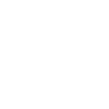
t = 0.00 s
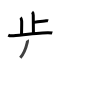
t = 4.75 s
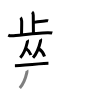
t = 9.50 s
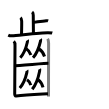
t = 14.50 s
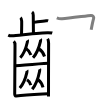
t = 15.50 s
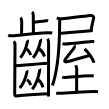
t = 24.00 s

The animated SVG that drew these frames (rendered in a browser with its animation timeline set to each time). Animation: 24 SMIL elements (animate=24); one cycle of 24.00 s.

<svg width="109px" height="109px" viewBox="0 0 px 109px" xmlns="http://www.w3.org/2000/svg" xmlns:xlink="http://www.w3.org/1999/xlink" xml:space="preserve" version="1.1"  baseProfile="full">
<path d="M32.09,12c0.65,0.51,1.17,2.25,1.17,3.29c0,5.31,0.17,13.42,0.17,18.48" style="fill:none;stroke:black;stroke-width:3;opacity:0">
  <animate attributeType="CSS" attributeName="opacity" from="0" to="1" begin="0s" dur="1s" repeatCount="0" fill="freeze" />
</path>
<path d="M33.89,22.39c4.24-0.76,7.84-1.02,12.3-1.53c1.04-0.12,1.3-0.25,1.94,0" style="fill:none;stroke:black;stroke-width:3;opacity:0">
  <animate attributeType="CSS" attributeName="opacity" from="0" to="1" begin="1s" dur="1s" repeatCount="0" fill="freeze" />
</path>
<path d="M20.49,17.58c0.65,0.51,1.04,2.28,1.17,3.29c0.13,1.01,0,7.84-0.13,14.17" style="fill:none;stroke:black;stroke-width:3;opacity:0">
  <animate attributeType="CSS" attributeName="opacity" from="0" to="1" begin="2s" dur="1s" repeatCount="0" fill="freeze" />
</path>
<path d="M8.25,35.04c0.49,0.25,2.3,0.85,3.6,0.76c7.03-0.51,29.43-3.05,36.08-3.05c1.31,0,3.57,0.01,4.32,0.26" style="fill:none;stroke:black;stroke-width:3;opacity:0">
  <animate attributeType="CSS" attributeName="opacity" from="0" to="1" begin="3s" dur="1s" repeatCount="0" fill="freeze" />
</path>
<path d="M27.47,40.06c0.12,0.17-0.06,1.77-0.15,2.16c-0.96,4.18-3.46,11.53-7.02,15.47" style="fill:none;stroke:black;stroke-width:3;opacity:0">
  <animate attributeType="CSS" attributeName="opacity" from="0" to="1" begin="4s" dur="1s" repeatCount="0" fill="freeze" />
</path>
<path d="M26.27,48.66c1.67,1.03,3.81,3.78,4.63,6.39" style="fill:none;stroke:black;stroke-width:3;opacity:0">
  <animate attributeType="CSS" attributeName="opacity" from="0" to="1" begin="5s" dur="1s" repeatCount="0" fill="freeze" />
</path>
<path d="M40.6,39.06c0.12,0.18-0.06,1.87-0.15,2.28c-1.02,4.42-3.65,12.17-7.4,16.33" style="fill:none;stroke:black;stroke-width:3;opacity:0">
  <animate attributeType="CSS" attributeName="opacity" from="0" to="1" begin="6s" dur="1s" repeatCount="0" fill="freeze" />
</path>
<path d="M38.9,48.9c2.04,1.24,4.64,4.52,5.63,7.64" style="fill:none;stroke:black;stroke-width:3;opacity:0">
  <animate attributeType="CSS" attributeName="opacity" from="0" to="1" begin="7s" dur="1s" repeatCount="0" fill="freeze" />
</path>
<path d="M14.91,65.63c2.1,0,31.57-2.29,33.53-2.29" style="fill:none;stroke:black;stroke-width:3;opacity:0">
  <animate attributeType="CSS" attributeName="opacity" from="0" to="1" begin="8s" dur="1s" repeatCount="0" fill="freeze" />
</path>
<path d="M26.97,70.42c0.12,0.18-0.06,1.82-0.15,2.22c-0.96,4.31-3.46,11.36-7.02,15.41" style="fill:none;stroke:black;stroke-width:3;opacity:0">
  <animate attributeType="CSS" attributeName="opacity" from="0" to="1" begin="9s" dur="1s" repeatCount="0" fill="freeze" />
</path>
<path d="M27.02,79.76c1.37,0.87,3.11,3.18,3.78,5.37" style="fill:none;stroke:black;stroke-width:3;opacity:0">
  <animate attributeType="CSS" attributeName="opacity" from="0" to="1" begin="10s" dur="1s" repeatCount="0" fill="freeze" />
</path>
<path d="M39.7,68.9c0.12,0.21-0.06,2.11-0.15,2.57c-1,4.98-3.6,13.13-7.31,17.81" style="fill:none;stroke:black;stroke-width:3;opacity:0">
  <animate attributeType="CSS" attributeName="opacity" from="0" to="1" begin="11s" dur="1s" repeatCount="0" fill="freeze" />
</path>
<path d="M38.2,79.73c1.75,1.24,3.98,4.53,4.83,7.65" style="fill:none;stroke:black;stroke-width:3;opacity:0">
  <animate attributeType="CSS" attributeName="opacity" from="0" to="1" begin="12s" dur="1s" repeatCount="0" fill="freeze" />
</path>
<path d="M13.8,41.26c0.46,0.45,1.32,1.89,1.21,4.3c-0.04,0.92-0.26,46.65-0.3,48.03c-0.04,1.38,0.39,2.54,1.29,2.42c9.79-1.29,22.77-1.8,31.94-2.31" style="fill:none;stroke:black;stroke-width:3;opacity:0">
  <animate attributeType="CSS" attributeName="opacity" from="0" to="1" begin="13s" dur="1s" repeatCount="0" fill="freeze" />
</path>
<path d="M47.66,38.71c0.28,0.45,0.89,3.39,0.94,4.3s-0.12,32.25-0.09,53.38" style="fill:none;stroke:black;stroke-width:3;opacity:0">
  <animate attributeType="CSS" attributeName="opacity" from="0" to="1" begin="14s" dur="1s" repeatCount="0" fill="freeze" />
</path>
<path d="M56.8,17.8c1.31,0.57,3.86,1.08,5.26,0.96c7.52-0.64,25.91-3.12,28.94-3.35c1.49-0.11,3.18,1.5,2.65,3.12C93,20.5,92.5,22.78,91.17,29.83" style="fill:none;stroke:black;stroke-width:3;opacity:0">
  <animate attributeType="CSS" attributeName="opacity" from="0" to="1" begin="15s" dur="1s" repeatCount="0" fill="freeze" />
</path>
<path d="M59.57,33.61c3.78-0.19,29.27-2.84,33.21-3.04" style="fill:none;stroke:black;stroke-width:3;opacity:0">
  <animate attributeType="CSS" attributeName="opacity" from="0" to="1" begin="16s" dur="1s" repeatCount="0" fill="freeze" />
</path>
<path d="M59.71,19.26c0,3.62-0.18,11.57-0.26,14.96c-0.42,16.91-1.79,35.55-7,51.34" style="fill:none;stroke:black;stroke-width:3;opacity:0">
  <animate attributeType="CSS" attributeName="opacity" from="0" to="1" begin="17s" dur="1s" repeatCount="0" fill="freeze" />
</path>
<path d="M62.48,43.7c0.62,0.27,1.76,0.29,2.38,0.27c8.23-0.32,17.88-1.81,27.15-2.44c1.03-0.07,1.66,0.13,2.18,0.26" style="fill:none;stroke:black;stroke-width:3;opacity:0">
  <animate attributeType="CSS" attributeName="opacity" from="0" to="1" begin="18s" dur="1s" repeatCount="0" fill="freeze" />
</path>
<path d="M74.23,45.53c0.36,0.38,0.07,2.13-0.24,2.53c-4.1,5.3-4.74,6.44-8.27,10.61c-1.35,1.59-1.53,3.67,0.76,3.2c5.34-1.09,15.15-4.49,23.57-6.28" style="fill:none;stroke:black;stroke-width:3;opacity:0">
  <animate attributeType="CSS" attributeName="opacity" from="0" to="1" begin="19s" dur="1s" repeatCount="0" fill="freeze" />
</path>
<path d="M84.5,48.95c3.34,2.44,8.62,10.02,9.46,13.81" style="fill:none;stroke:black;stroke-width:3;opacity:0">
  <animate attributeType="CSS" attributeName="opacity" from="0" to="1" begin="20s" dur="1s" repeatCount="0" fill="freeze" />
</path>
<path d="M75.67,65.25c0.07,0.17,1.1,2.47,1.08,3.55c-0.12,6.14-0.12,21.51-0.12,23.26" style="fill:none;stroke:black;stroke-width:3;opacity:0">
  <animate attributeType="CSS" attributeName="opacity" from="0" to="1" begin="21s" dur="1s" repeatCount="0" fill="freeze" />
</path>
<path d="M62.22,77.12c0.78,0.29,2.21,0.35,2.99,0.29c6.78-0.52,18.47-1.75,25.77-1.75c1.3,0,2.08,0.13,2.72,0.28" style="fill:none;stroke:black;stroke-width:3;opacity:0">
  <animate attributeType="CSS" attributeName="opacity" from="0" to="1" begin="22s" dur="1s" repeatCount="0" fill="freeze" />
</path>
<path d="M56.19,92.97c1.03,0.35,2.93,0.36,3.96,0.35c6.6-0.07,26.1-1.82,34.23-1.82c1.72,0,2.76,0.17,3.62,0.34" style="fill:none;stroke:black;stroke-width:3;opacity:0">
  <animate attributeType="CSS" attributeName="opacity" from="0" to="1" begin="23s" dur="1s" repeatCount="0" fill="freeze" />
</path>
</svg>
